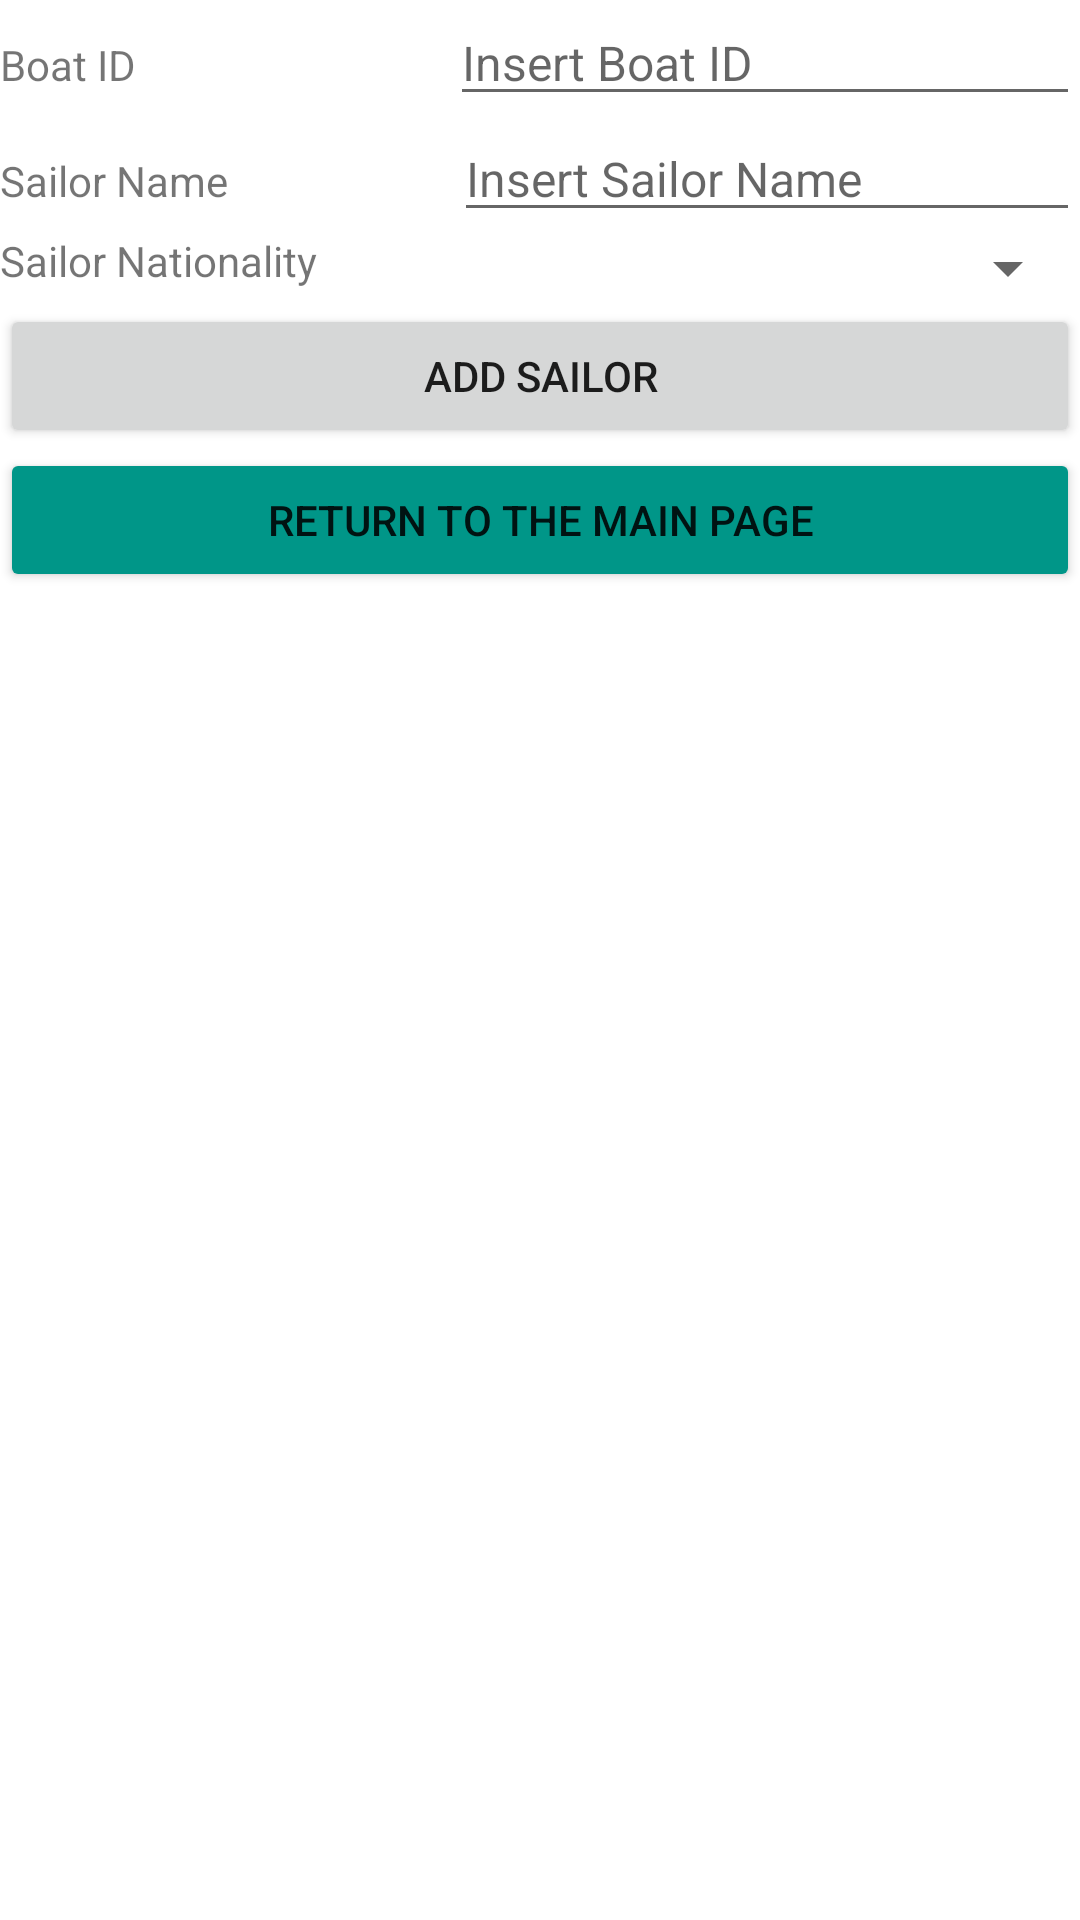

Layout XML and referenced resources for this Android screen:
<!-- AndroidManifest.xml: application theme Theme.1180629NqaaZiadLadadwa -->
<!-- res/layout/activity_add_sailor.xml -->
<?xml version="1.0" encoding="utf-8"?>
<LinearLayout xmlns:android="http://schemas.android.com/apk/res/android"
    xmlns:app="http://schemas.android.com/apk/res-auto"
    xmlns:tools="http://schemas.android.com/tools"
    android:layout_width="match_parent"
    android:layout_height="match_parent"
    android:orientation="vertical"
    tools:context=".AddSailorActivity">

    <LinearLayout
        android:layout_width="match_parent"
        android:layout_height="wrap_content"
        android:orientation="horizontal">

        <TextView
            android:id="@+id/boatId"
            android:layout_width="wrap_content"
            android:layout_height="wrap_content"
            android:layout_weight="1"
            android:backgroundTint="#000000"
            android:text="Boat ID" />

        <EditText
            android:id="@+id/editText_BoatId"
            android:layout_width="wrap_content"
            android:layout_height="wrap_content"
            android:layout_weight="1"
            android:ems="10"
            android:hint="Insert Boat ID"
            android:inputType="textPersonName"
            android:minEms="2"
            android:textSize="16sp" />
    </LinearLayout>

    <LinearLayout
        android:layout_width="match_parent"
        android:layout_height="wrap_content"
        android:orientation="horizontal">

        <TextView
            android:id="@+id/sailorName"
            android:layout_width="wrap_content"
            android:layout_height="wrap_content"
            android:layout_weight="1"
            android:text="Sailor Name" />

        <EditText
            android:id="@+id/editText_SailorName"
            android:layout_width="wrap_content"
            android:layout_height="wrap_content"
            android:layout_weight="1"
            android:ems="7"
            android:hint="Insert Sailor Name"
            android:inputType="textPersonName"
            android:textSize="16sp" />

    </LinearLayout>

    <LinearLayout
        android:layout_width="match_parent"
        android:layout_height="wrap_content"
        android:orientation="horizontal">

        <TextView
            android:id="@+id/nationality"
            android:layout_width="match_parent"
            android:layout_height="wrap_content"
            android:layout_weight="1"
            android:text="Sailor Nationality" />

        <Spinner
            android:id="@+id/spinner_Nationality"
            android:layout_width="match_parent"
            android:layout_height="wrap_content"
            android:layout_weight="1" />
    </LinearLayout>

    <Button
        android:id="@+id/button_Add_Sailor"
        android:layout_width="match_parent"
        android:layout_height="wrap_content"
        android:text="Add Sailor" />

    <Button
        android:id="@+id/button_Return2"
        android:layout_width="match_parent"
        android:layout_height="wrap_content"
        android:backgroundTint="#009688"
        android:text="Return to the Main Page" />

</LinearLayout>
<!-- resources referenced by this layout -->
<resources>
  <style name="Theme.1180629NqaaZiadLadadwa" parent="Theme.MaterialComponents.DayNight.DarkActionBar">
          
          <item name="colorPrimary">@color/purple_500</item>
          <item name="colorPrimaryVariant">@color/purple_700</item>
          <item name="colorOnPrimary">@color/white</item>
          
          <item name="colorSecondary">@color/teal_200</item>
          <item name="colorSecondaryVariant">@color/teal_700</item>
          <item name="colorOnSecondary">@color/black</item>
          
          <item name="android:statusBarColor">?attr/colorPrimaryVariant</item>
          
      </style>
  <!-- not gathered from this repository: default colours our renderer supplied (Android Studio template values) -->
  <color name="purple_500">#FF6200EE</color>
  <color name="purple_700">#FF3700B3</color>
  <color name="teal_200">#FF03DAC5</color>
  <color name="teal_700">#FF018786</color>
  <color name="black">#FF000000</color>
  <color name="white">#FFFFFFFF</color>
</resources>
